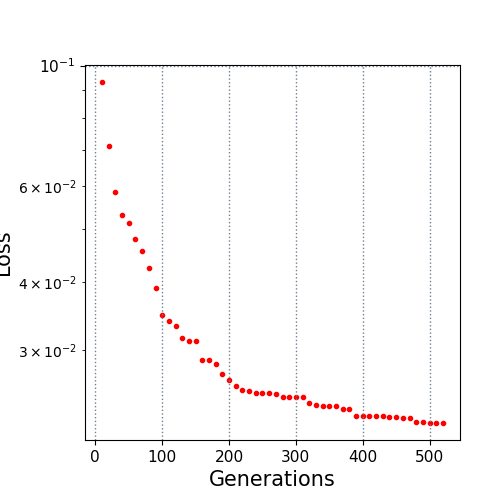

Source data for this figure (header and first rows):
10.0, 0.093256
20.0, 0.07099
30.0, 0.05846
40.0, 0.05306
50.0, 0.05125
60.0, 0.04787
70.0, 0.04561
80.0, 0.04246
90.0, 0.03893
100.0, 0.03473
110.0, 0.03395
120.0, 0.03312
130.0, 0.03149
140.0, 0.03108
150.0, 0.03108
160.0, 0.02868
170.0, 0.02868
180.0, 0.02828
190.0, 0.02705
200.0, 0.02639
210.0, 0.02576
220.0, 0.02531
230.0, 0.02522
240.0, 0.02497
250.0, 0.02497
260.0, 0.02497
270.0, 0.02483
280.0, 0.0246
290.0, 0.0246
300.0, 0.0246
310.0, 0.02458
320.0, 0.02397
330.0, 0.02371
340.0, 0.0236
350.0, 0.0236
360.0, 0.0236
370.0, 0.02332
380.0, 0.02332
390.0, 0.02268
400.0, 0.02268
410.0, 0.02264
420.0, 0.02264
430.0, 0.02264
440.0, 0.0226
450.0, 0.02252
460.0, 0.02246
470.0, 0.02246
480.0, 0.02212
490.0, 0.02205
500.0, 0.02203
510.0, 0.02203
520.0, 0.022
